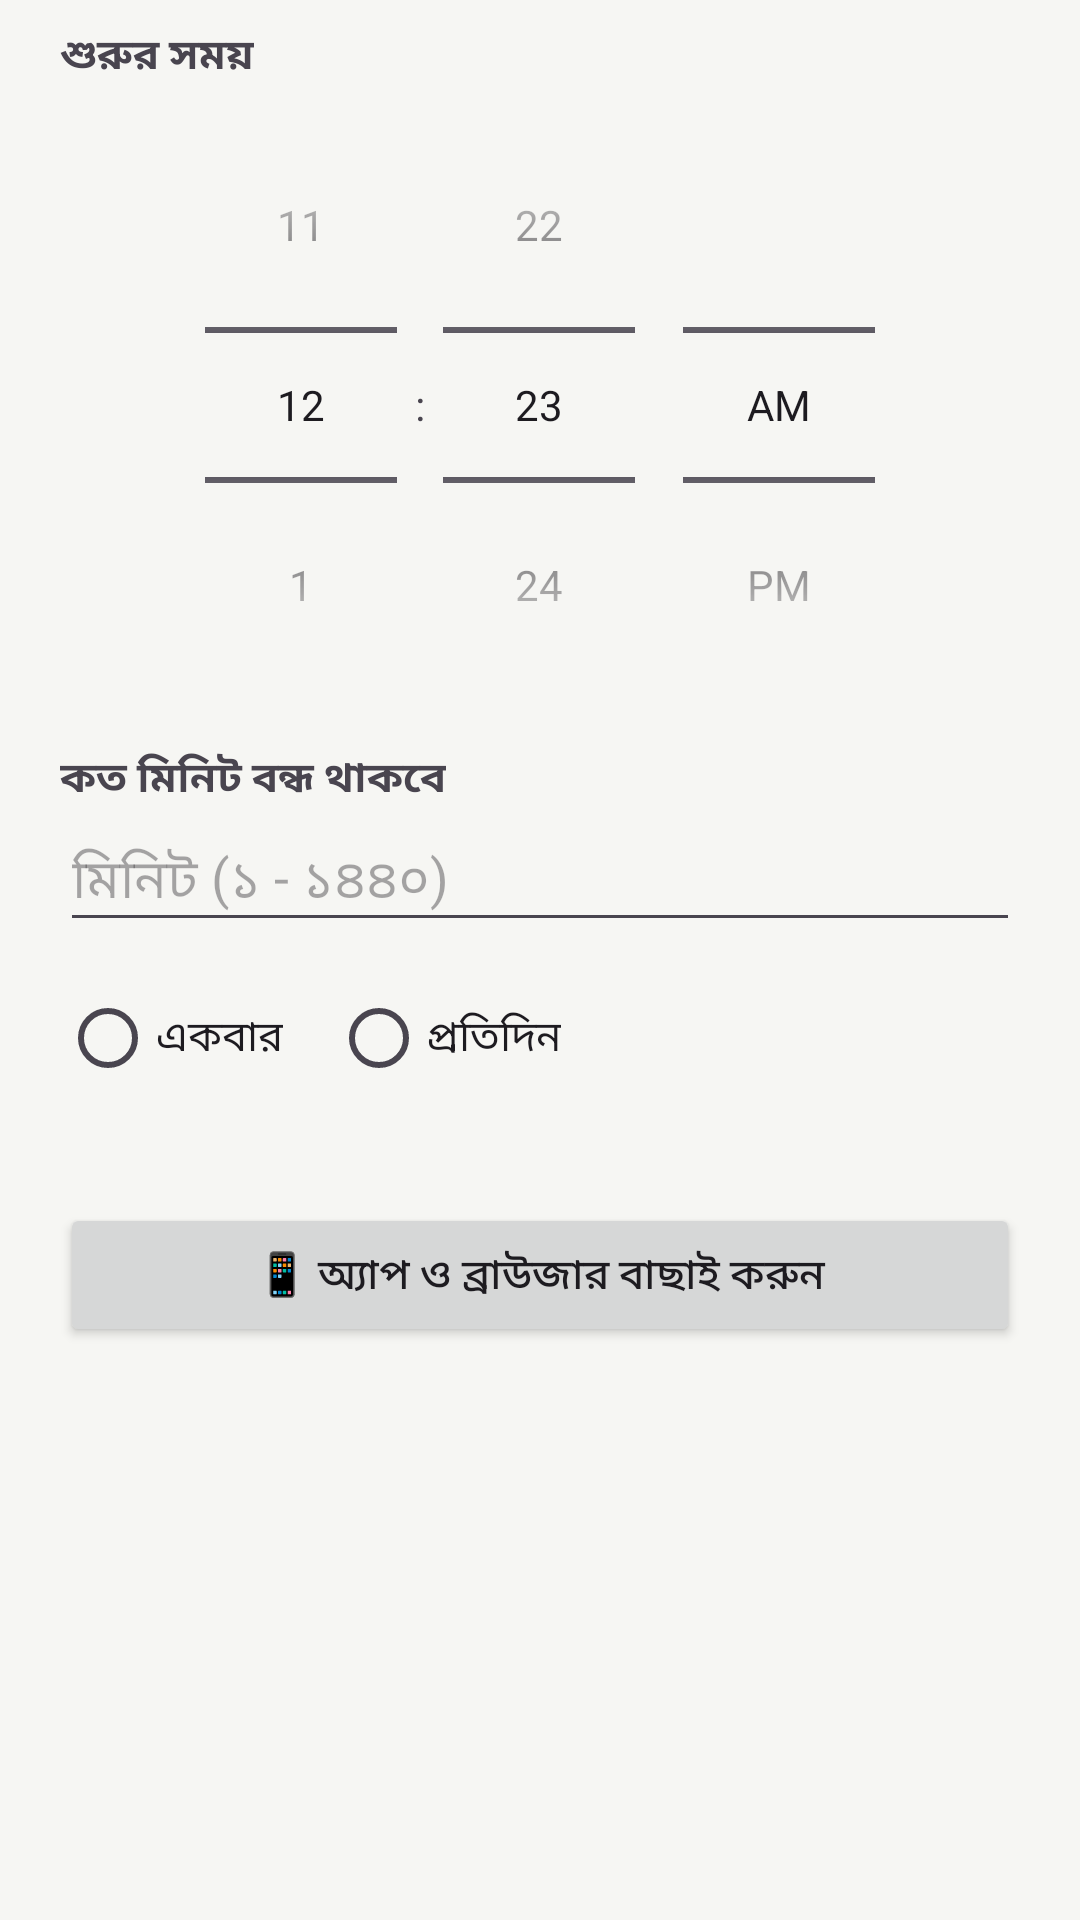

Here is an Android app screen rendered from its layout file. Give the layout XML and the strings, colors and styles it references.
<!-- AndroidManifest.xml: application theme Theme.IslamicAlarm -->
<!-- res/layout/dialog_restrict_slot.xml -->
<?xml version="1.0" encoding="utf-8"?>
<ScrollView xmlns:android="http://schemas.android.com/apk/res/android"
    android:layout_width="match_parent"
    android:layout_height="wrap_content">

    <LinearLayout
        android:layout_width="match_parent"
        android:layout_height="wrap_content"
        android:orientation="vertical"
        android:paddingHorizontal="20dp"
        android:paddingTop="8dp">

        <TextView
            android:layout_width="wrap_content"
            android:layout_height="wrap_content"
            android:text="শুরুর সময়"
            android:textStyle="bold" />

        <TimePicker
            android:id="@+id/tpRestrictTime"
            android:layout_width="match_parent"
            android:layout_height="wrap_content"
            android:timePickerMode="spinner" />

        <TextView
            android:layout_width="wrap_content"
            android:layout_height="wrap_content"
            android:layout_marginTop="8dp"
            android:text="কত মিনিট বন্ধ থাকবে"
            android:textStyle="bold" />

        <EditText
            android:id="@+id/etRestrictDuration"
            android:layout_width="match_parent"
            android:layout_height="wrap_content"
            android:hint="মিনিট (১ - ১৪৪০)"
            android:inputType="number"
            android:maxLength="4" />

        <RadioGroup
            android:layout_width="match_parent"
            android:layout_height="wrap_content"
            android:layout_marginTop="8dp"
            android:orientation="horizontal">

            <RadioButton
                android:id="@+id/rbRestrictOnce"
                android:layout_width="wrap_content"
                android:layout_height="wrap_content"
                android:text="একবার" />

            <RadioButton
                android:id="@+id/rbRestrictDaily"
                android:layout_width="wrap_content"
                android:layout_height="wrap_content"
                android:layout_marginStart="16dp"
                android:text="প্রতিদিন" />

        </RadioGroup>

        <TextView
            android:id="@+id/tvRestrictApps"
            android:layout_width="wrap_content"
            android:layout_height="wrap_content"
            android:layout_marginTop="12dp" />

        <Button
            android:id="@+id/btnRestrictPickApps"
            android:layout_width="match_parent"
            android:layout_height="wrap_content"
            android:layout_marginBottom="8dp"
            android:text="📱 অ্যাপ ও ব্রাউজার বাছাই করুন" />

    </LinearLayout>

</ScrollView>
<!-- resources referenced by this layout -->
<resources>
  <style name="Theme.IslamicAlarm" parent="Theme.Material3.Light.NoActionBar">
          <item name="colorPrimary">@color/dua_primary</item>
          <item name="colorOnPrimary">@color/white</item>
          <item name="colorPrimaryDark">@color/primary_variant</item>
          <item name="colorSecondary">@color/secondary</item>
          <item name="colorOnSecondary">@color/white</item>
          <item name="colorSurface">@color/surface</item>
          <item name="colorOnSurface">@color/text_primary</item>
          <item name="android:colorBackground">@color/background</item>
          <item name="colorOnBackground">@color/text_primary</item>
          <item name="android:statusBarColor">@color/background</item>
          <item name="android:navigationBarColor">@color/background</item>
          <item name="android:windowLightStatusBar">true</item>
          <item name="android:windowLightNavigationBar">true</item>
          <item name="android:windowBackground">@color/background</item>
      </style>
  <color name="dua_primary">#1E563B</color>
  <color name="white">#FFFFFFFF</color>
  <color name="primary_variant">#143D29</color>
  <color name="secondary">#1E563B</color>
  <color name="surface">#FFFFFF</color>
  <color name="text_primary">#1A1D1B</color>
  <color name="background">#F6F6F3</color>
</resources>
